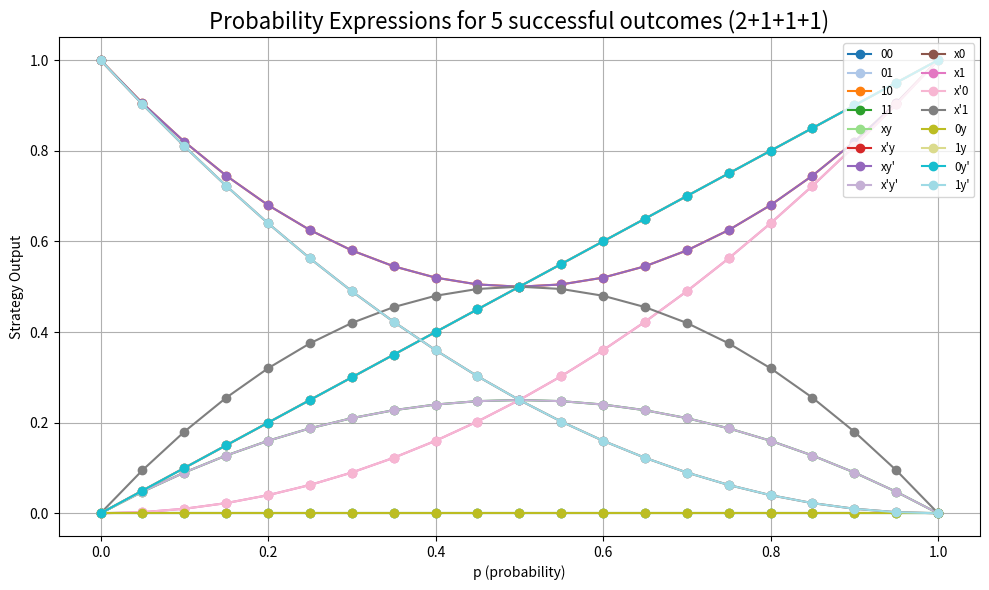

Here is the Python script that generated this plot:
import numpy as np
import matplotlib.pyplot as plt
import matplotlib.cm as cm
import pandas as pd

# Define the probability expressions for 16 strategies
def s0(p): return 0
def s1(p): return p
def s2(p): return 2 * p ** 2 - 2 * p + 1
def s3(p): return p * (1 - p)
def s4(p): return 0
def s5(p): return p
def s6(p): return 2 * p ** 2 - 2 * p + 1
def s7(p): return p * (1 - p)
def s8(p): return p ** 2 + 1 - 2 * p
def s9(p): return p ** 2
def s10(p): return p ** 2
def s11(p): return 2 * p - 2 * p ** 2
def s12(p): return 0
def s13(p): return p
def s14(p): return p
def s15(p): return p ** 2 - 2*p + 1

# Vectorize each function
strategies = [
    np.vectorize(s0), np.vectorize(s1), np.vectorize(s2), np.vectorize(s3),
    np.vectorize(s4), np.vectorize(s5), np.vectorize(s6), np.vectorize(s7),
    np.vectorize(s8), np.vectorize(s9), np.vectorize(s10), np.vectorize(s11),
    np.vectorize(s12), np.vectorize(s13), np.vectorize(s14), np.vectorize(s15)
]

# Strategy names
strategy_names = [
    "00", "01", "10", "11",
    "xy", "x'y", "xy'", "x'y'",
    "x0", "x1", "x'0", "x'1",
    "0y", "1y", "0y'", "1y'"
]

# Generate p values from 0 to 1 with increments of 0.05
p_values = np.arange(0, 1.05, 0.05)

# Calculate strategy values for each p value
strategy_values = {name: strategy(p_values) for name, strategy in zip(strategy_names, strategies)}

# Create a DataFrame to store the values
df = pd.DataFrame(strategy_values, index=p_values)

# Add a column for the row-wise max
df["Row_Max"] = df.max(axis=1)

# Add a row for the column-wise max
df.loc["Col_Max"] = df.max(axis=0)

# Round all values to 6 decimal places
df = df.round(6)

# Save the DataFrame to a CSV file
df.to_csv('strategy_values_5win.csv')

# Create a colormap to assign different colors
colors = cm.get_cmap('tab20', len(strategies))

# Plot all strategies in one graph with different colors
plt.figure(figsize=(10, 6))

for i, (strategy, name) in enumerate(zip(strategies, strategy_names)):
    plt.plot(p_values, strategy(p_values), label=name, marker='o', color=colors(i))

# Customize the plot
plt.title("Probability Expressions for 5 successful outcomes (2+1+1+1)", fontsize=16)
plt.xlabel("p (probability)")
plt.ylabel("Strategy Output")
plt.legend(loc='upper right', fontsize='small', ncol=2)
plt.grid(True)

# Show the plot
plt.tight_layout()
plt.show()
